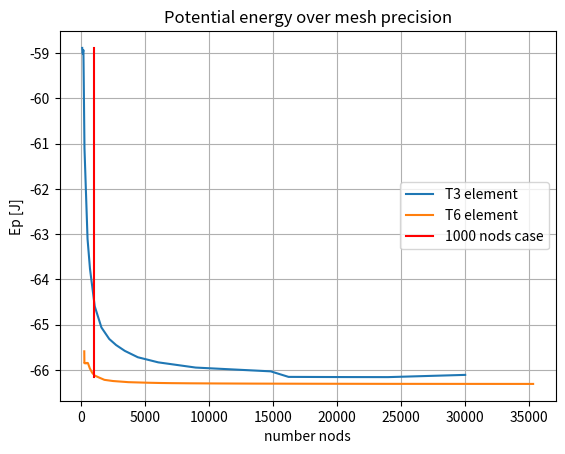

Generate this figure with matplotlib:
# -*- coding: utf-8 -*-
"""
Created on Wed Dec  9 15:40:12 2020

[redacted]
"""

import numpy as np
import matplotlib.pyplot as plt

A = np.array([
             [30032, -66109.72200112623],
             [24005, -66159.13102802358],
             [20845, -66157.99870287828],
             [18737, -66156.40741647346],
             [16224, -66154.03091139215],
             [14830, -66031.63047611996],
             [8963, -65948.06086219792],
             [6035, -65832.6371738686],
             [4442, -65719.93799120626],
             [3422, -65578.6028600362],
             [2743, -65450.15208885971],
             [2208, -65316.292260845585],
             [1595, -65060.95505195821],
             [1075, -64595.42517073243],
             [703, -63766.460249654934],
             [512, -63106.67720486693],
             [387, -62067.03526593409],
             [272, -61101.31223465837],
             [189, -58932.3666162071],
             [130, -59009.68501992887],
             [95, -58883.304954556006]
              ])


B = np.array([
             [35343, -66309.48999366203],
             [23720, -66307.9332283555],
             [17407, -66305.21600958295],
             [13372, -66302.46694965604],
             [10690, -66299.339577695],
             [8577, -66296.09192606827],
             [7087, -66292.34259269331],
             [6165, -66288.76013716107],
             [5269, -66283.44993183584],
             [3706, -66270.63224108382],
             [2501, -66245.56535207121],
             [1829, -66219.24940352424],
             [1391, -66165.61783302847],
             [1072, -66124.65906633259],
             [885, -66066.48767246402],
             [690, -65965.88550583957],
             [543, -65849.63261494436],
             [459, -65844.11813579903],
             [393, -65857.16918178824],
             [281, -65845.1962488844],
             [267, -65852.36371399413],
             [256, -65589.06190809126]
             ])

n = 1000
red_line_x = np.linspace(n, n, np.size(A, 0))
red_line_y = np.linspace(min(A[:,1]/1000), max(A[:,1]/1000), np.size(A,0))

plt.plot(A[:,0], A[:,1]/1000, label = 'T3 element')
plt.plot(B[:,0], B[:,1]/1000, label = 'T6 element')
plt.plot(red_line_x, red_line_y, '-r', label = '1000 nods case')

plt.title('Potential energy over mesh precision')
plt.xlabel('number nods')
plt.ylabel('Ep [J]')

plt.legend(loc=5)
plt.grid('True')